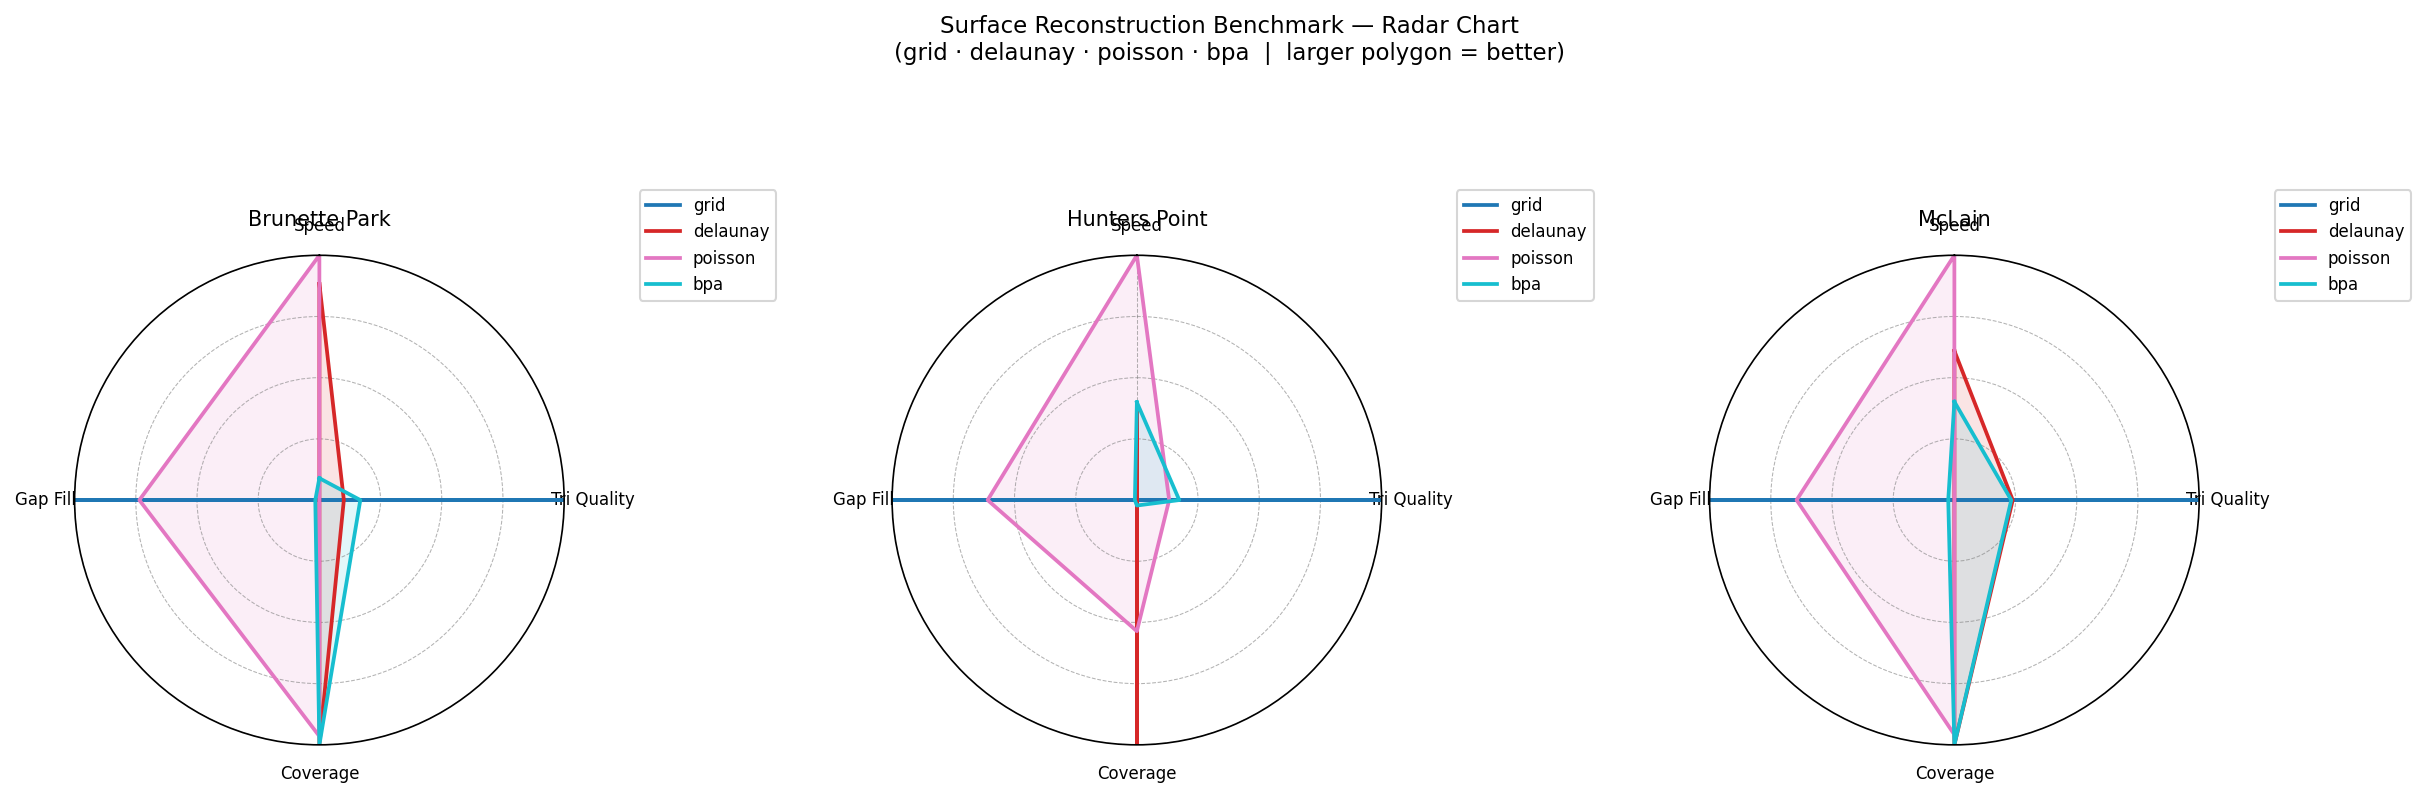

The file beside this chart, header and first rows:
lake, algorithm, vertices, triangles, time_s, tri_quality, coverage_pct, gap_pct, median_edge_m, watertight, cv_rmse, combined_score, error
brunette, grid, 158631, 315401, 21.02, 0.8219, 94.31, 41.28, 1.027, False, , , 
brunette, delaunay, 432463, 821657, 3.63, 0.7379, 100.0, 76.34, 0.414, False, , , 
brunette, poisson, 129066, 255770, 3.27, 0.7286, 99.8, 50.55, 1.278, False, , , 
brunette, bpa, 150000, 265629, 14.16, 0.7442, 100.0, 75.75, 0.69, False, , , 
hunters, grid, 168275, 334808, 81.96, 0.8554, 97.76, 24.16, 1.039, False, , , 
hunters, delaunay, 707275, 1343795, 7.26, 0.6928, 100.0, 65.88, 0.388, False, , , 
hunters, poisson, 133138, 263941, 2.74, 0.7143, 98.96, 40.44, 1.196, False, , , 
hunters, bpa, 150000, 246697, 6.54, 0.721, 97.81, 65.54, 0.79, False, , , 
mclain, grid, 153339, 304916, 23.83, 0.8269, 93.52, 29.65, 1.029, False, , , 
mclain, delaunay, 492139, 935030, 3.89, 0.7473, 100.0, 78.33, 0.392, False, , , 
mclain, poisson, 123672, 245179, 2.53, 0.7224, 99.73, 46.95, 1.207, False, , , 
mclain, bpa, 150000, 263695, 5.44, 0.7467, 100.0, 77.11, 0.678, False, , , 
